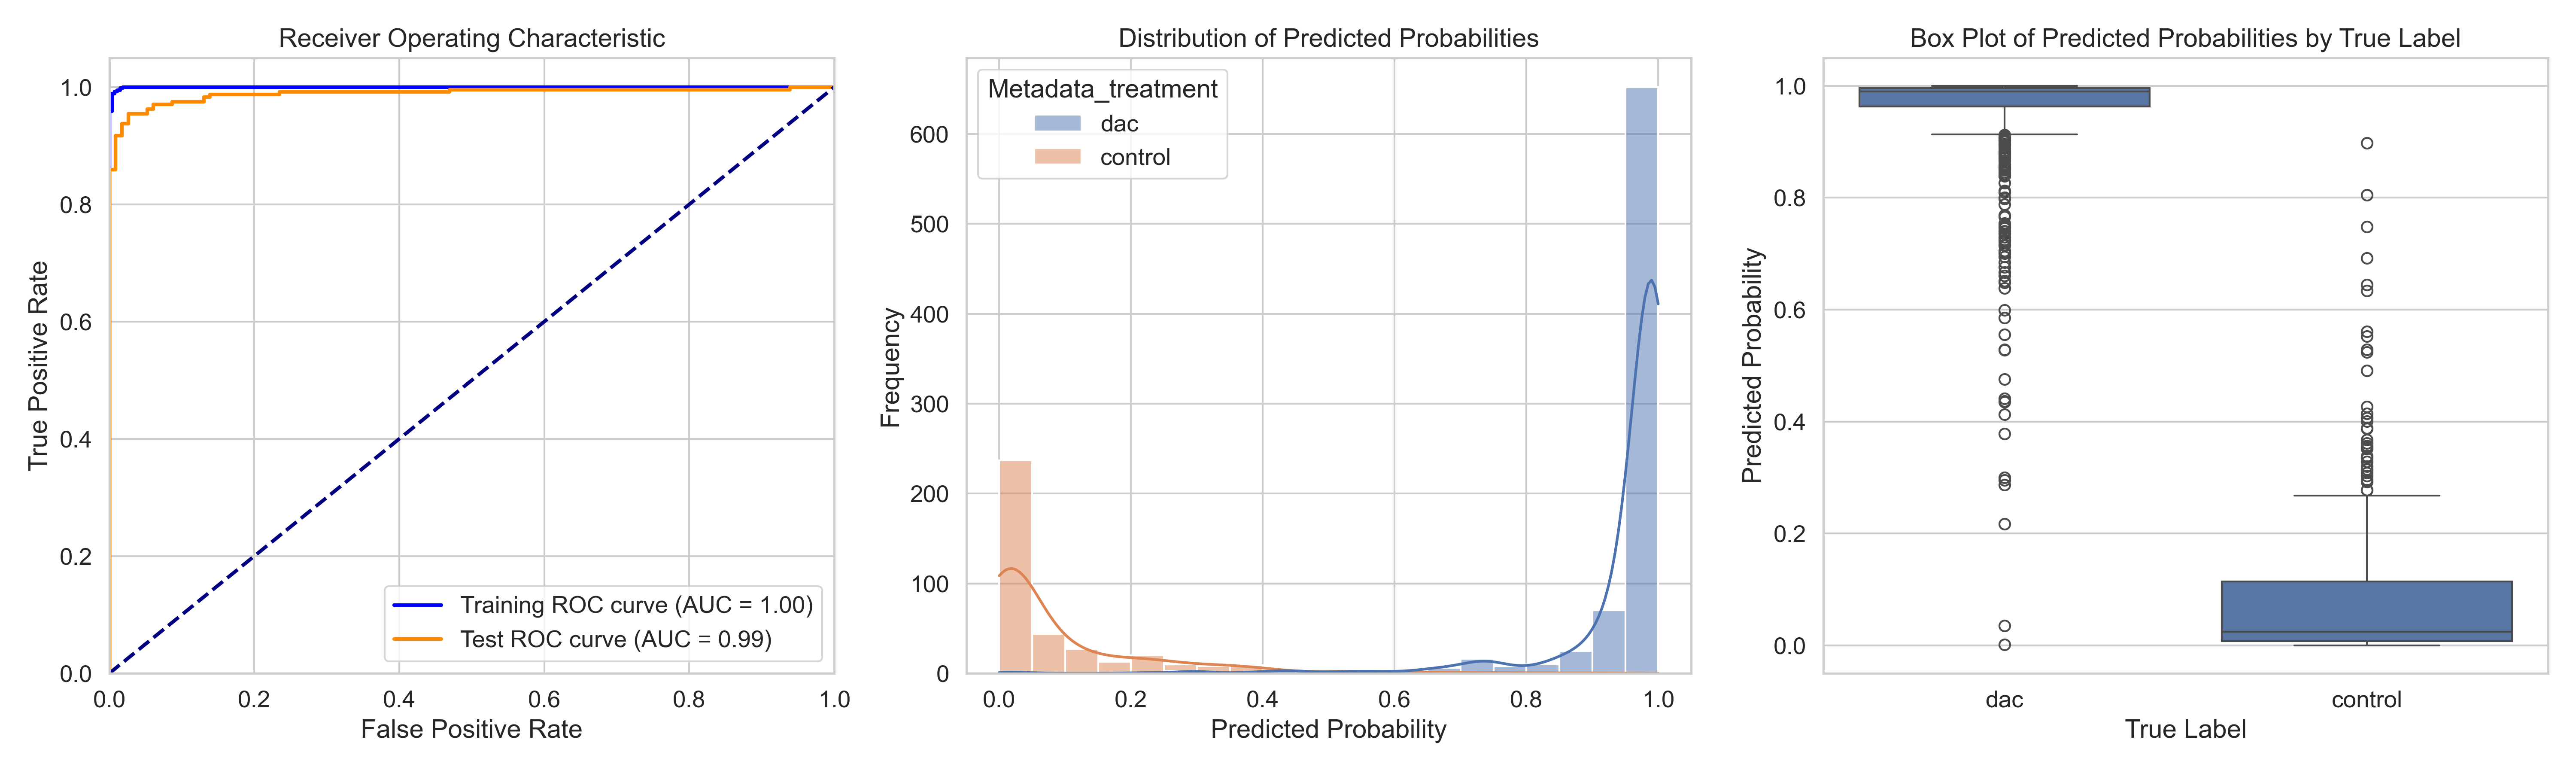

Values plotted in this chart, from the file beside it:
ObjectNumber, Metadata_site, Metadata_concentration, Metadata_hour, Metadata_treatment, Predicted_Probability, Is_Test, S
1, 0, 8.93, 4, dac, 0.9912, True, 0.9022
2, 0, 8.93, 4, dac, 0.9946, False, 0.9055
3, 0, 8.93, 4, dac, 0.9926, False, 0.9035
4, 0, 8.93, 4, dac, 0.9953, False, 0.9063
5, 0, 8.93, 4, dac, 0.987, True, 0.898
6, 0, 8.93, 4, dac, 0.9867, False, 0.8977
7, 0, 8.93, 4, dac, 0.9963, False, 0.9073
8, 0, 8.93, 4, dac, 0.976, False, 0.887
9, 0, 8.93, 4, dac, 0.99, True, 0.9009
10, 0, 8.93, 4, dac, 0.9569, False, 0.8679
11, 0, 8.93, 4, dac, 0.9966, False, 0.9076
12, 0, 8.93, 4, dac, 0.985, True, 0.896
13, 0, 8.93, 4, dac, 0.9935, False, 0.9044
14, 0, 8.93, 4, dac, 0.9919, False, 0.9029
15, 0, 8.93, 4, dac, 0.996, False, 0.907
16, 0, 8.93, 4, dac, 0.9835, True, 0.8944
17, 0, 8.93, 4, dac, 0.9222, False, 0.8332
18, 0, 8.93, 4, dac, 0.9864, False, 0.8974
19, 0, 8.93, 4, dac, 0.9886, True, 0.8996
20, 0, 8.93, 4, dac, 0.9783, False, 0.8893
21, 0, 8.93, 4, dac, 0.9804, False, 0.8914
22, 0, 8.93, 4, dac, 0.974, False, 0.885
23, 0, 8.93, 4, dac, 0.9983, True, 0.9093
24, 0, 8.93, 4, dac, 0.9732, False, 0.8841
25, 0, 8.93, 4, dac, 0.9845, True, 0.8955
1, 1, 8.93, 4, dac, 0.999, False, 0.91
2, 1, 8.93, 4, dac, 0.9991, False, 0.91
3, 1, 8.93, 4, dac, 0.9972, False, 0.9082
4, 1, 8.93, 4, dac, 0.998, True, 0.909
5, 1, 8.93, 4, dac, 0.9997, False, 0.9106
6, 1, 8.93, 4, dac, 0.9911, False, 0.9021
7, 1, 8.93, 4, dac, 0.995, False, 0.906
8, 1, 8.93, 4, dac, 0.9641, False, 0.875
9, 1, 8.93, 4, dac, 0.9922, False, 0.9032
10, 1, 8.93, 4, dac, 0.9983, True, 0.9092
11, 1, 8.93, 4, dac, 0.9942, False, 0.9052
12, 1, 8.93, 4, dac, 0.9806, True, 0.8916
13, 1, 8.93, 4, dac, 0.9948, False, 0.9057
14, 1, 8.93, 4, dac, 0.9989, True, 0.9099
15, 1, 8.93, 4, dac, 0.9858, False, 0.8967
16, 1, 8.93, 4, dac, 0.997, False, 0.9079
17, 1, 8.93, 4, dac, 0.2867, True, 0.1976
18, 1, 8.93, 4, dac, 0.9494, True, 0.8604
19, 1, 8.93, 4, dac, 0.9517, False, 0.8627
20, 1, 8.93, 4, dac, 0.9543, False, 0.8653
21, 1, 8.93, 4, dac, 0.9611, False, 0.872
22, 1, 8.93, 4, dac, 0.8667, True, 0.7776
23, 1, 8.93, 4, dac, 0.9786, False, 0.8895
24, 1, 8.93, 4, dac, 0.9986, False, 0.9095
25, 1, 8.93, 4, dac, 0.9871, False, 0.8981
26, 1, 8.93, 4, dac, 0.9554, False, 0.8664
27, 1, 8.93, 4, dac, 0.9947, False, 0.9056
1, 10, 8.93, 4, dac, 0.9916, True, 0.9026
2, 10, 8.93, 4, dac, 0.9983, True, 0.9093
3, 10, 8.93, 4, dac, 0.9981, False, 0.9091
4, 10, 8.93, 4, dac, 0.9964, False, 0.9074
5, 10, 8.93, 4, dac, 0.9985, False, 0.9095
6, 10, 8.93, 4, dac, 0.9995, True, 0.9105
7, 10, 8.93, 4, dac, 0.995, False, 0.906
8, 10, 8.93, 4, dac, 0.9991, False, 0.9101
... 1,130 more rows
